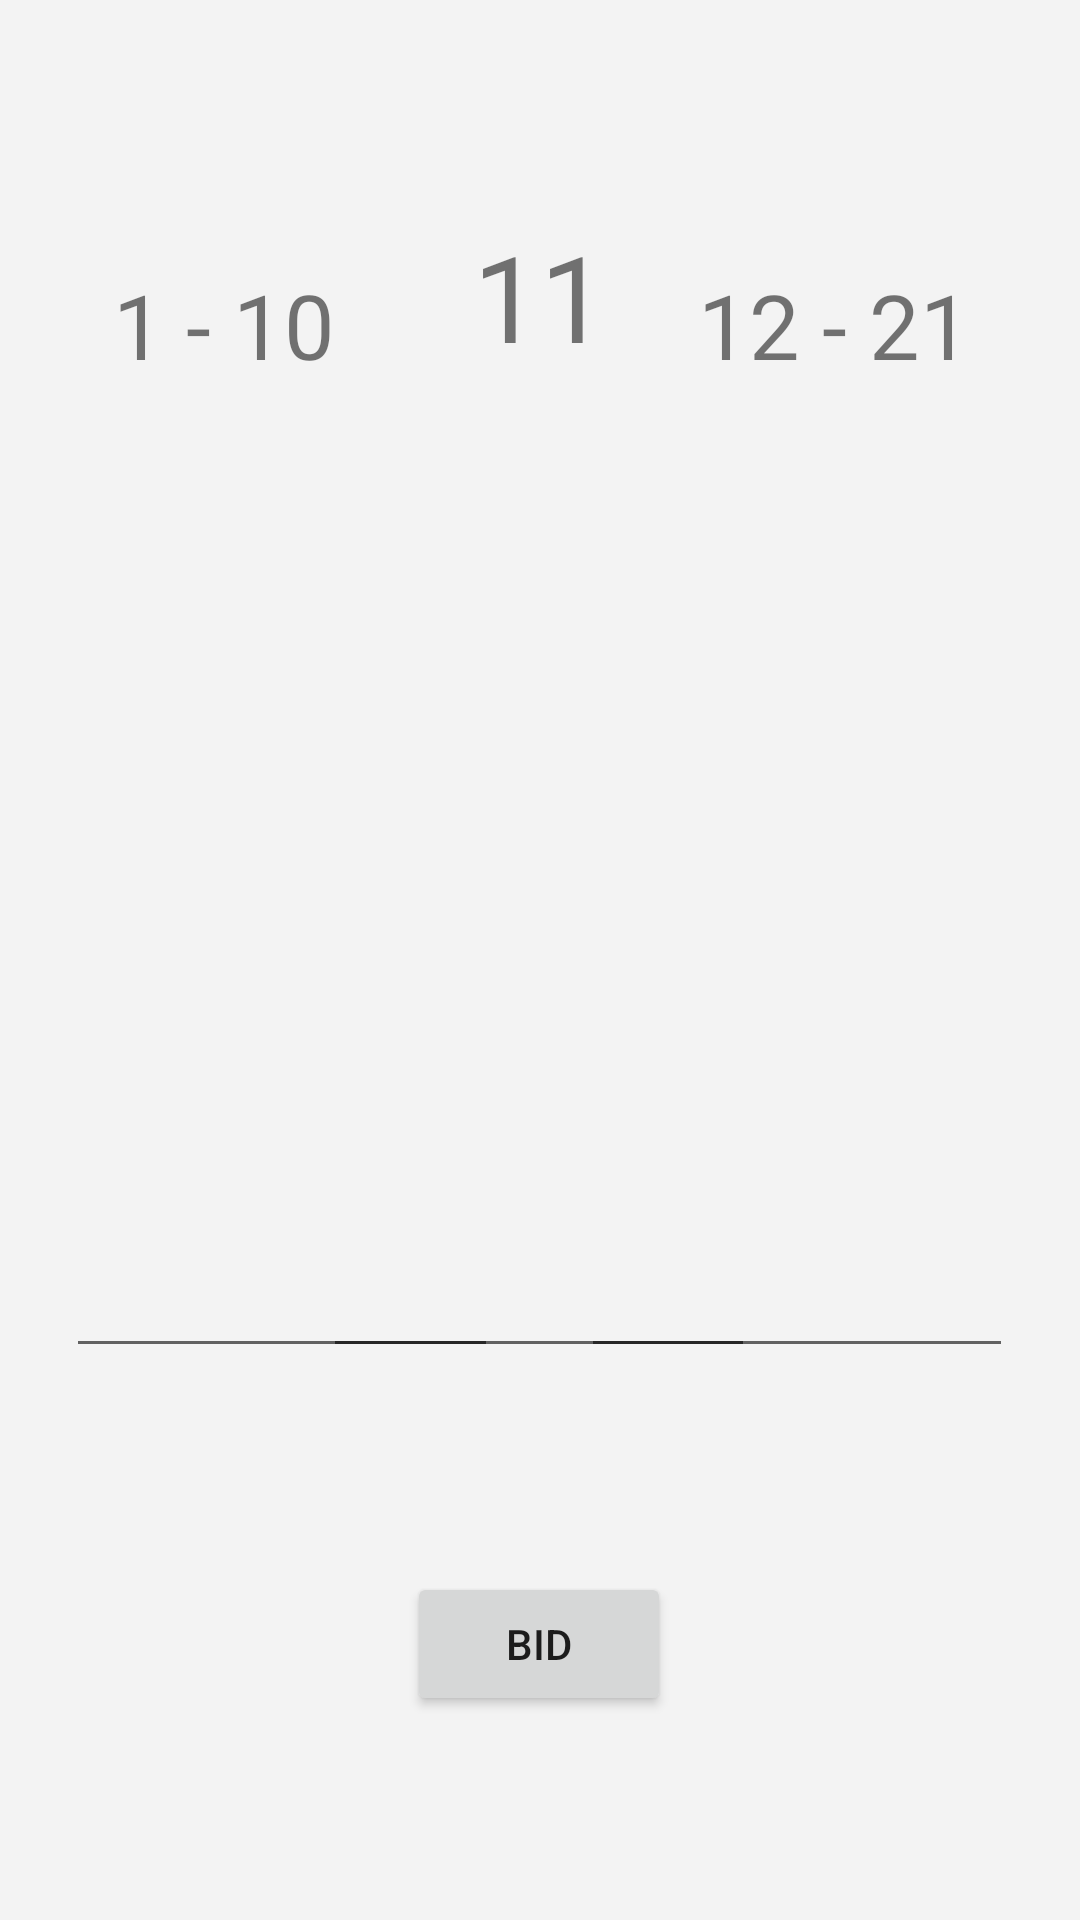

Android layout source for this screen:
<!-- AndroidManifest.xml: application theme Theme.Lucky -->
<!-- res/layout/fragment_game.xml -->
<?xml version="1.0" encoding="utf-8"?>
<RelativeLayout xmlns:android="http://schemas.android.com/apk/res/android"
    xmlns:app="http://schemas.android.com/apk/res-auto"
    xmlns:tools="http://schemas.android.com/tools"
    android:layout_width="match_parent"
    android:screenOrientation="landscape"
    android:background="#f3f3f3"
    android:layout_height="match_parent"
    tools:context=".GameFragment">

    <androidx.constraintlayout.widget.ConstraintLayout
        android:layout_width="match_parent"
        android:layout_height="match_parent">

        <TextView
            android:id="@+id/lt"
            android:layout_width="wrap_content"
            android:layout_height="wrap_content"
            android:layout_marginTop="88dp"
            android:text="1 - 10"
            android:textSize="30sp"
            app:layout_constraintEnd_toEndOf="parent"
            app:layout_constraintHorizontal_bias="0.132"
            app:layout_constraintStart_toStartOf="parent"
            app:layout_constraintTop_toTopOf="parent" />

        <TextView
            android:id="@+id/lucky"
            android:layout_width="wrap_content"
            android:layout_height="wrap_content"
            android:layout_marginTop="72dp"
            android:text="11"
            android:textSize="40sp"
            app:layout_constraintEnd_toEndOf="parent"
            app:layout_constraintStart_toStartOf="parent"
            app:layout_constraintTop_toTopOf="parent" />

        <TextView
            android:id="@+id/gt"
            android:layout_width="wrap_content"
            android:layout_height="wrap_content"
            android:layout_marginTop="88dp"
            android:text="12 - 21"
            android:textSize="30sp"
            app:layout_constraintEnd_toEndOf="parent"
            app:layout_constraintHorizontal_bias="0.865"
            app:layout_constraintStart_toStartOf="parent"
            app:layout_constraintTop_toTopOf="parent" />

        <EditText
            android:id="@+id/bidgt"
            android:layout_width="144dp"
            android:layout_height="43dp"
            android:layout_marginBottom="184dp"
            android:ems="10"
            android:inputType="number"
            app:layout_constraintBottom_toBottomOf="parent"
            app:layout_constraintEnd_toEndOf="parent"
            app:layout_constraintHorizontal_bias="0.897"
            app:layout_constraintStart_toStartOf="parent"
            app:layout_constraintTop_toBottomOf="@+id/gt"
            app:layout_constraintVertical_bias="1.0" />

        <EditText
            android:id="@+id/bidlt"
            android:layout_width="144dp"
            android:layout_height="43dp"
            android:layout_marginBottom="184dp"
            android:ems="10"
            android:inputType="number"
            app:layout_constraintBottom_toBottomOf="parent"
            app:layout_constraintEnd_toEndOf="parent"
            app:layout_constraintHorizontal_bias="0.102"
            app:layout_constraintStart_toStartOf="parent"
            app:layout_constraintTop_toBottomOf="@+id/lt"
            app:layout_constraintVertical_bias="1.0" />

        <EditText
            android:id="@+id/bidl"
            android:layout_width="144dp"
            android:layout_height="43dp"
            android:layout_marginBottom="184dp"
            android:ems="10"
            android:inputType="number"
            app:layout_constraintBottom_toBottomOf="parent"
            app:layout_constraintEnd_toEndOf="parent"
            app:layout_constraintHorizontal_bias="0.499"
            app:layout_constraintStart_toStartOf="parent"
            app:layout_constraintTop_toBottomOf="@+id/lucky"
            app:layout_constraintVertical_bias="1.0" />

        <Button
            android:id="@+id/bidbutton"
            android:layout_width="wrap_content"
            android:layout_height="wrap_content"
            android:layout_marginBottom="52dp"
            android:text="Bid"
            app:layout_constraintBottom_toBottomOf="parent"
            app:layout_constraintEnd_toEndOf="parent"
            app:layout_constraintHorizontal_bias="0.499"
            app:layout_constraintStart_toStartOf="parent"
            app:layout_constraintTop_toBottomOf="@+id/bidl"
            app:layout_constraintVertical_bias="0.809" />


    </androidx.constraintlayout.widget.ConstraintLayout>

</RelativeLayout>
<!-- resources referenced by this layout -->
<resources>
  <style name="Theme.Lucky" parent="Theme.MaterialComponents.DayNight.DarkActionBar">
          
          <item name="colorPrimary">@color/purple_500</item>
          <item name="colorPrimaryVariant">@color/purple_700</item>
          <item name="colorOnPrimary">@color/white</item>
          
          <item name="colorSecondary">@color/teal_200</item>
          <item name="colorSecondaryVariant">@color/teal_700</item>
          <item name="colorOnSecondary">@color/black</item>
          
          <item name="android:statusBarColor" tools:targetApi="l">?attr/colorPrimaryVariant</item>
          
      </style>
  <color name="purple_500">#FF6200EE</color>
  <color name="purple_700">#FF3700B3</color>
  <color name="white">#FFFFFFFF</color>
  <color name="teal_200">#FF03DAC5</color>
  <color name="teal_700">#FF018786</color>
  <color name="black">#FF000000</color>
</resources>
